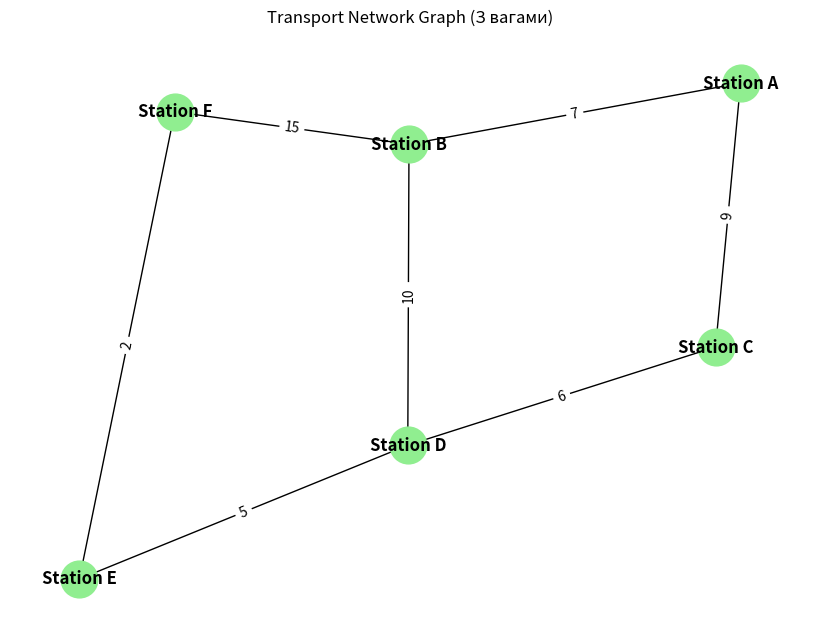

Python code for this plot:
import heapq
import matplotlib.pyplot as plt
import networkx as nx

# Створення графа з вагами для завдання 3
weighted_edges = [
    ('Station A', 'Station B', 7),
    ('Station A', 'Station C', 9),
    ('Station B', 'Station D', 10),
    ('Station C', 'Station D', 6),
    ('Station D', 'Station E', 5),
    ('Station E', 'Station F', 2),
    ('Station B', 'Station F', 15)
]

# Створимо граф у вигляді словника
graph = {
    'Station A': {'Station B': 7, 'Station C': 9},
    'Station B': {'Station A': 7, 'Station D': 10, 'Station F': 15},
    'Station C': {'Station A': 9, 'Station D': 6},
    'Station D': {'Station B': 10, 'Station C': 6, 'Station E': 5},
    'Station E': {'Station D': 5, 'Station F': 2},
    'Station F': {'Station E': 2, 'Station B': 15}
}

# Реалізація алгоритму Дейкстри
def dijkstra(graph, start):
    # Ініціалізація початкових змінних
    shortest_paths = {vertex: float('inf') for vertex in graph}  # Всі шляхи нескінченні
    shortest_paths[start] = 0  # Відстань до стартової точки = 0
    previous_nodes = {vertex: None for vertex in graph}  # Для збереження попередніх вершин
    priority_queue = [(0, start)]  # Містить (відстань, вершина)

    while priority_queue:
        current_distance, current_vertex = heapq.heappop(priority_queue)

        # Обробляємо кожного сусіда поточного вузла
        for neighbor, weight in graph[current_vertex].items():
            distance = current_distance + weight

            # Якщо знайдено коротший шлях до сусіда, оновлюємо
            if distance < shortest_paths[neighbor]:
                shortest_paths[neighbor] = distance
                previous_nodes[neighbor] = current_vertex
                heapq.heappush(priority_queue, (distance, neighbor))

    return shortest_paths, previous_nodes

# Функція для побудови шляху
def get_shortest_path(previous_nodes, start, goal):
    path = []
    current_node = goal
    while current_node is not None:
        path.insert(0, current_node)
        current_node = previous_nodes[current_node]
    return path

# Використання алгоритму Дейкстри для пошуку найкоротшого шляху між 'Station A' і 'Station F'
start_node = 'Station A'
goal_node = 'Station F'

shortest_paths, previous_nodes = dijkstra(graph, start_node)
shortest_path = get_shortest_path(previous_nodes, start_node, goal_node)

# Виведення результатів
print(f"Найкоротший шлях з {start_node} до {goal_node}: {shortest_path}")
print(f"Довжина шляху: {shortest_paths[goal_node]}")

# Візуалізація графа з вагами
G_weighted = nx.Graph()
G_weighted.add_weighted_edges_from(weighted_edges)

plt.figure(figsize=(8, 6))
pos = nx.spring_layout(G_weighted)
nx.draw(G_weighted, pos, with_labels=True, node_color='lightgreen', font_weight='bold', node_size=700)
edge_labels = nx.get_edge_attributes(G_weighted, 'weight')
nx.draw_networkx_edge_labels(G_weighted, pos, edge_labels=edge_labels)
plt.title("Transport Network Graph (З вагами)")
plt.show()
